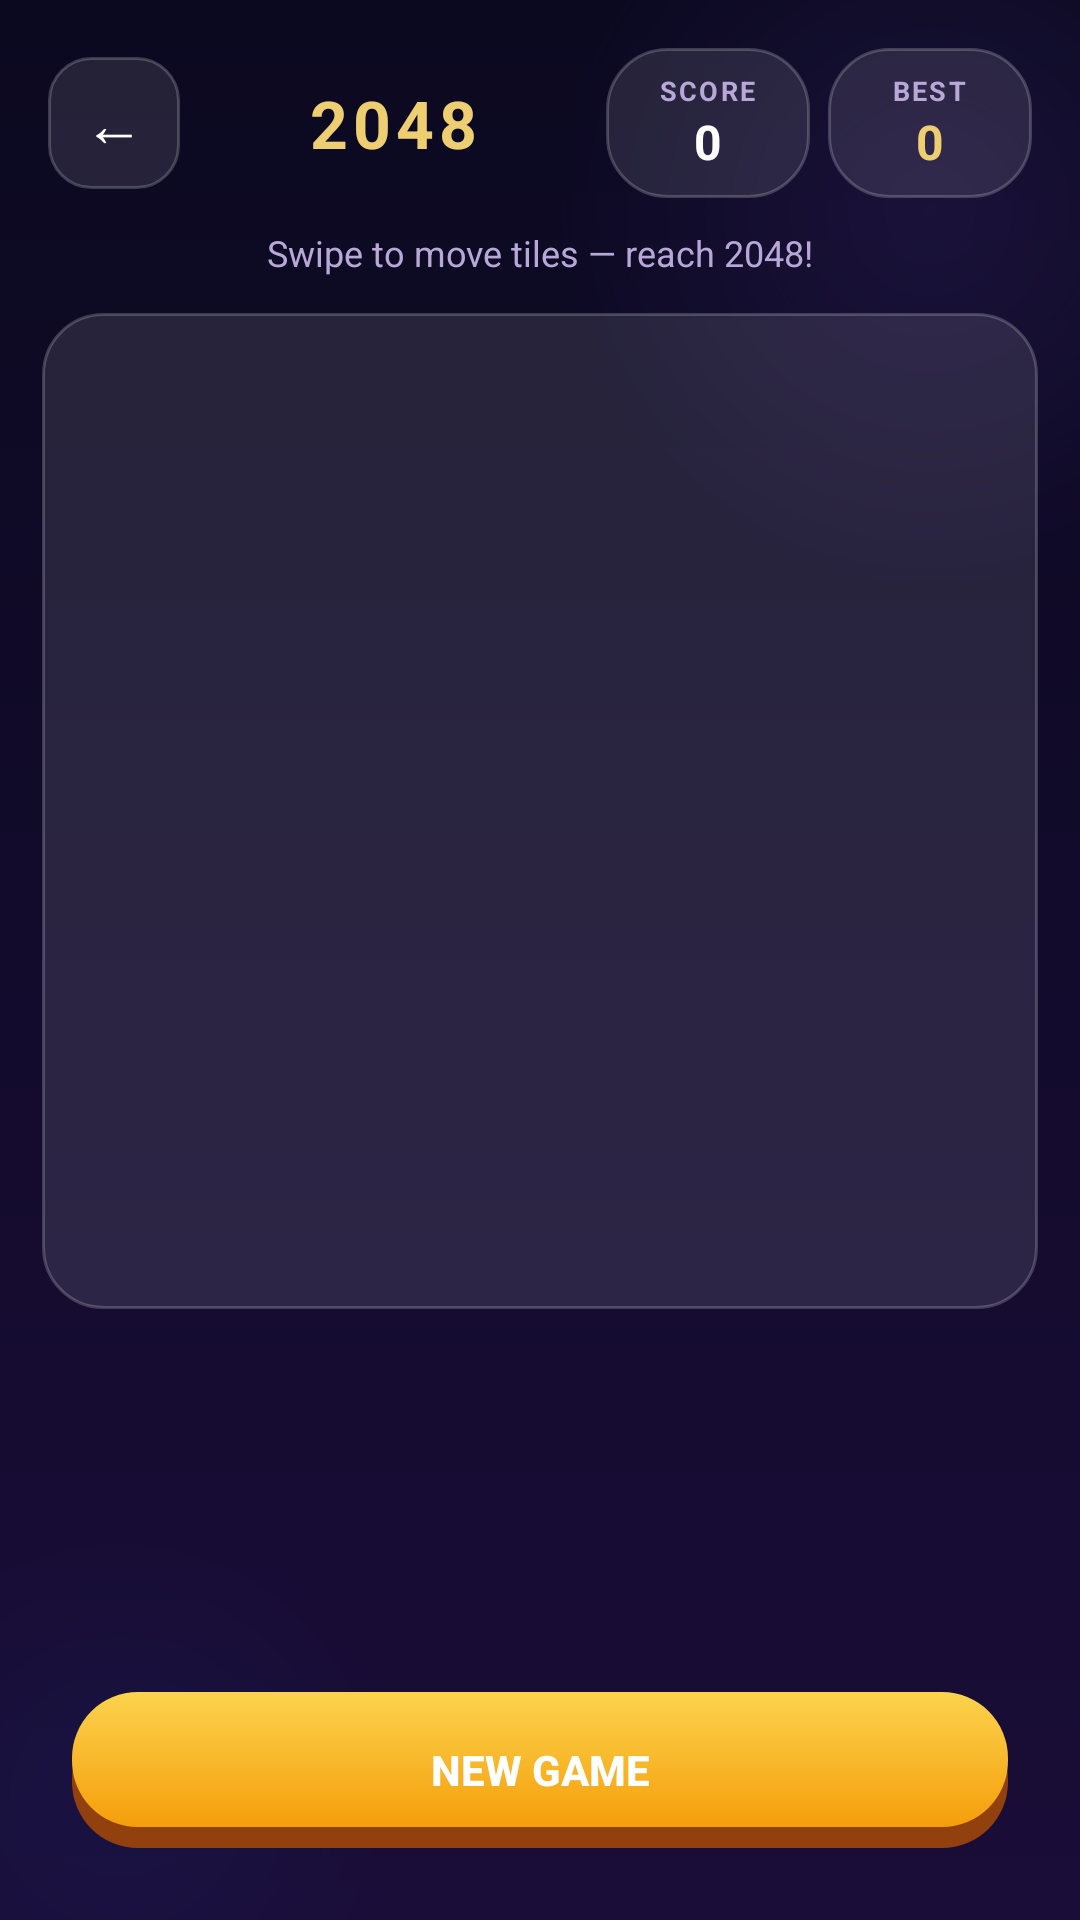

This screen was rendered from an Android layout file. Write that file and the resources it references.
<!-- AndroidManifest.xml: application theme Theme.Tictactoe -->
<!-- res/layout/activity_2048.xml -->
<?xml version="1.0" encoding="utf-8"?>
<androidx.constraintlayout.widget.ConstraintLayout
    xmlns:android="http://schemas.android.com/apk/res/android"
    xmlns:app="http://schemas.android.com/apk/res-auto"
    android:layout_width="match_parent"
    android:layout_height="match_parent"
    android:background="@drawable/gradient_bg"
    android:fitsSystemWindows="true">

    
    <View
        android:layout_width="260dp"
        android:layout_height="260dp"
        android:background="@drawable/bg_blob_purple"
        android:alpha="0.35"
        app:layout_constraintEnd_toEndOf="parent"
        app:layout_constraintTop_toTopOf="parent"
        android:translationX="80dp"
        android:translationY="-60dp" />

    <View
        android:layout_width="200dp"
        android:layout_height="200dp"
        android:background="@drawable/bg_blob_blue"
        android:alpha="0.25"
        app:layout_constraintStart_toStartOf="parent"
        app:layout_constraintBottom_toBottomOf="parent"
        android:translationX="-60dp"
        android:translationY="60dp" />

    
    <LinearLayout
        android:id="@+id/topBar2048"
        android:layout_width="0dp"
        android:layout_height="wrap_content"
        android:layout_marginHorizontal="16dp"
        android:layout_marginTop="16dp"
        android:gravity="center_vertical"
        android:orientation="horizontal"
        app:layout_constraintEnd_toEndOf="parent"
        app:layout_constraintStart_toStartOf="parent"
        app:layout_constraintTop_toTopOf="parent">

        <Button
            android:id="@+id/btn2048Back"
            android:layout_width="44dp"
            android:layout_height="44dp"
            android:background="@drawable/btn_back"
            android:padding="0dp"
            android:stateListAnimator="@null"
            android:text="&#8592;"
            android:textColor="#FFFFFF"
            android:textSize="20sp" />

        <TextView
            android:layout_width="0dp"
            android:layout_height="wrap_content"
            android:layout_weight="1"
            android:gravity="center"
            android:letterSpacing="0.08"
            android:text="2048"
            android:textColor="#EDCF72"
            android:textSize="22sp"
            android:textStyle="bold" />

        
        <LinearLayout
            android:layout_width="wrap_content"
            android:layout_height="wrap_content"
            android:orientation="horizontal">

            <LinearLayout
                android:layout_width="68dp"
                android:layout_height="wrap_content"
                android:layout_marginEnd="6dp"
                android:background="@drawable/bg_glass_card"
                android:gravity="center"
                android:orientation="vertical"
                android:paddingVertical="8dp">

                <TextView
                    android:layout_width="wrap_content"
                    android:layout_height="wrap_content"
                    android:text="SCORE"
                    android:textColor="@color/text_secondary"
                    android:textSize="9sp"
                    android:textStyle="bold"
                    android:letterSpacing="0.08" />

                <TextView
                    android:id="@+id/tv2048Score"
                    android:layout_width="wrap_content"
                    android:layout_height="wrap_content"
                    android:text="0"
                    android:textColor="#FFFFFF"
                    android:textSize="16sp"
                    android:textStyle="bold" />
            </LinearLayout>

            <LinearLayout
                android:layout_width="68dp"
                android:layout_height="wrap_content"
                android:background="@drawable/bg_glass_card"
                android:gravity="center"
                android:orientation="vertical"
                android:paddingVertical="8dp">

                <TextView
                    android:layout_width="wrap_content"
                    android:layout_height="wrap_content"
                    android:text="BEST"
                    android:textColor="@color/text_secondary"
                    android:textSize="9sp"
                    android:textStyle="bold"
                    android:letterSpacing="0.08" />

                <TextView
                    android:id="@+id/tv2048Best"
                    android:layout_width="wrap_content"
                    android:layout_height="wrap_content"
                    android:text="0"
                    android:textColor="#EDCF72"
                    android:textSize="16sp"
                    android:textStyle="bold" />
            </LinearLayout>

        </LinearLayout>
    </LinearLayout>

    
    <TextView
        android:id="@+id/tvSwipeHint"
        android:layout_width="wrap_content"
        android:layout_height="wrap_content"
        android:layout_marginTop="10dp"
        android:text="Swipe to move tiles — reach 2048!"
        android:textColor="@color/text_secondary"
        android:textSize="12sp"
        app:layout_constraintEnd_toEndOf="parent"
        app:layout_constraintStart_toStartOf="parent"
        app:layout_constraintTop_toBottomOf="@id/topBar2048" />

    
    <FrameLayout
        android:id="@+id/boardContainer"
        android:layout_width="0dp"
        android:layout_height="0dp"
        android:layout_marginHorizontal="14dp"
        android:layout_marginTop="12dp"
        android:background="@drawable/bg_glass_card"
        android:padding="6dp"
        app:layout_constraintBottom_toTopOf="@id/btn2048New"
        app:layout_constraintDimensionRatio="1:1"
        app:layout_constraintEnd_toEndOf="parent"
        app:layout_constraintStart_toStartOf="parent"
        app:layout_constraintTop_toBottomOf="@id/tvSwipeHint"
        app:layout_constraintVertical_bias="0.0">

        
        <GridLayout
            android:id="@+id/grid2048"
            android:layout_width="match_parent"
            android:layout_height="match_parent"
            android:columnCount="4"
            android:rowCount="4" />

        
        <View
            android:id="@+id/touch2048"
            android:layout_width="match_parent"
            android:layout_height="match_parent"
            android:background="@android:color/transparent" />

    </FrameLayout>

    
    <Button
        android:id="@+id/btn2048New"
        android:layout_width="0dp"
        android:layout_height="52dp"
        android:layout_marginHorizontal="24dp"
        android:layout_marginBottom="24dp"
        android:background="@drawable/btn_orange"
        android:stateListAnimator="@null"
        android:text="NEW GAME"
        android:textColor="#FFFFFF"
        android:textSize="14sp"
        android:textStyle="bold"
        app:layout_constraintBottom_toBottomOf="parent"
        app:layout_constraintEnd_toEndOf="parent"
        app:layout_constraintStart_toStartOf="parent" />

</androidx.constraintlayout.widget.ConstraintLayout>
<!-- resources referenced by this layout -->
<resources>
  <color name="text_secondary">#FFB8A8D8</color>
  <!-- drawable bg_blob_blue (drawable) -->
  <?xml version="1.0" encoding="utf-8"?>
  <shape xmlns:android="http://schemas.android.com/apk/res/android"
      android:shape="oval">
      <gradient
          android:type="radial"
          android:gradientRadius="50%"
          android:startColor="#402979FF"
          android:endColor="#00000000" />
  </shape>
  <!-- drawable bg_blob_purple (drawable) -->
  <?xml version="1.0" encoding="utf-8"?>
  <shape xmlns:android="http://schemas.android.com/apk/res/android"
      android:shape="oval">
      <gradient
          android:type="radial"
          android:gradientRadius="50%"
          android:startColor="#508B5CF6"
          android:endColor="#00000000" />
  </shape>
  <!-- drawable bg_glass_card (drawable) -->
  <?xml version="1.0" encoding="utf-8"?>
  <shape xmlns:android="http://schemas.android.com/apk/res/android"
      android:shape="rectangle">
      <solid android:color="#1AFFFFFF" />
      <corners android:radius="20dp" />
      <stroke android:width="1dp" android:color="#33FFFFFF" />
  </shape>
  <!-- drawable btn_back (drawable) -->
  <?xml version="1.0" encoding="utf-8"?>
  <selector xmlns:android="http://schemas.android.com/apk/res/android">
  
      <item android:state_pressed="true">
          <shape android:shape="rectangle">
              <solid android:color="#33FFFFFF" />
              <corners android:radius="14dp" />
              <stroke android:width="1dp" android:color="#55FFFFFF" />
          </shape>
      </item>
  
      <item>
          <shape android:shape="rectangle">
              <solid android:color="#1AFFFFFF" />
              <corners android:radius="14dp" />
              <stroke android:width="1dp" android:color="#33FFFFFF" />
          </shape>
      </item>
  
  </selector>
  <!-- drawable gradient_bg (drawable) -->
  <?xml version="1.0" encoding="utf-8"?>
  <shape xmlns:android="http://schemas.android.com/apk/res/android"
      android:shape="rectangle">
      <gradient
          android:startColor="@color/gradient_start"
          android:endColor="@color/gradient_end"
          android:angle="270"
          android:type="linear" />
  </shape>
  <color name="gradient_start">#FF0B0920</color>
  <color name="gradient_end">#FF1A0D38</color>
  <color name="neon_purple">#FF8B5CF6</color>
  <color name="btn_purple_start">#FF7B4FD0</color>
  <color name="white">#FFFFFFFF</color>
  <color name="neon_cyan">#FF06B6D4</color>
  <color name="btn_blue_start">#FF1E88E5</color>
  <color name="game_bg_bottom">#FF1A0D38</color>
  <style name="NeonSwitchStyle" parent="Widget.MaterialComponents.CompoundButton.Switch">
          <item name="thumbTint">@color/switch_thumb_color</item>
          <item name="trackTint">@color/switch_track_color</item>
      </style>
  <style name="GameWindowAnimation" parent="@android:style/Animation.Activity">
          <item name="android:activityOpenEnterAnimation">@anim/page_in_right</item>
          <item name="android:activityOpenExitAnimation">@anim/page_out_left</item>
          <item name="android:activityCloseEnterAnimation">@anim/page_in_left</item>
          <item name="android:activityCloseExitAnimation">@anim/page_out_right</item>
          <item name="android:taskOpenEnterAnimation">@anim/page_in_right</item>
          <item name="android:taskOpenExitAnimation">@anim/page_out_left</item>
          <item name="android:taskCloseEnterAnimation">@anim/page_in_left</item>
          <item name="android:taskCloseExitAnimation">@anim/page_out_right</item>
      </style>
</resources>
